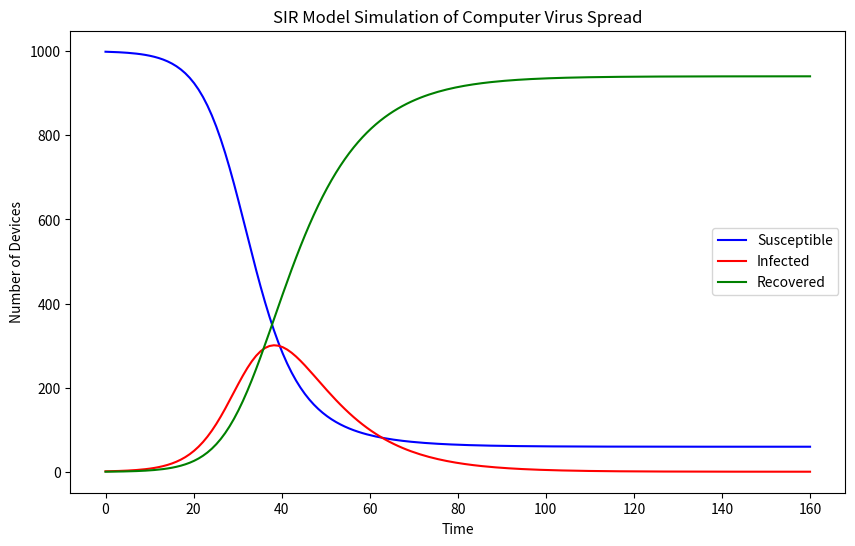

This chart was generated by the following Python code:
import numpy as np
import matplotlib.pyplot as plt
from scipy.integrate import odeint

def sir_model(y, time_point, beta, gamma):
    S, I, R = y
    population = S + I + R # Total Population (constant)
    dSdt = -beta * S * I / population # Susceptible to Infected
    dIdt = beta * S * I / population - gamma * I # Infected to Recovered
    dRdt = gamma * I # Recovered
    return dSdt, dIdt, dRdt

# Initial Parameters

population = 1000
I0 = 1
R0 = 0
S0 = population - I0 - R0

beta = 0.3 # Infection Rate
gamma = 0.1 # Recovery Rate

y0 = S0, I0, R0

time_point = np.linspace(0, 160, 160)

ret = odeint(sir_model, y0, time_point, args=(beta, gamma))
S, I, R = ret.T

plt.figure(figsize=(10, 6))
plt.plot(time_point, S, 'b', label='Susceptible')
plt.plot(time_point, I, 'r', label='Infected')
plt.plot(time_point, R, 'g', label='Recovered')
plt.xlabel('Time')
plt.ylabel('Number of Devices')
plt.title('SIR Model Simulation of Computer Virus Spread')
plt.legend()
plt.show()
